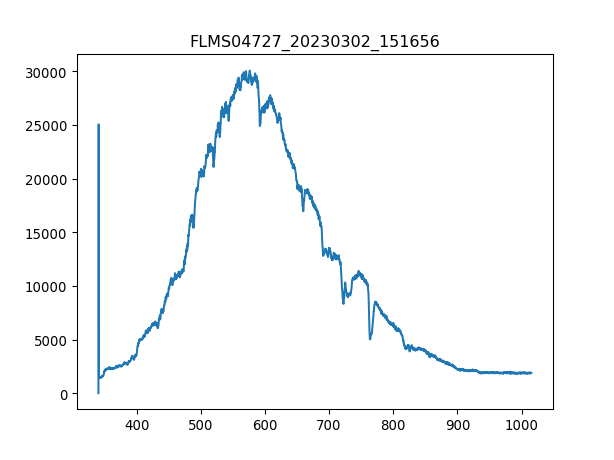

The table this chart was drawn from, first rows:
3.403020900000000211e+02, 1.638374999999999915e+01
3.406731879873454432e+02, 2.506245642857142957e+04
3.410442561190431547e+02, 1.572839999999999918e+03
3.414152943795855890e+02, 1.479218571428571522e+03
3.417863027534650087e+02, 1.488580714285714294e+03
3.421572812251738469e+02, 1.511986071428571449e+03
3.425282297792044233e+02, 1.514326607142857256e+03
3.428991484000489436e+02, 1.460494285714285752e+03
3.432700370722000116e+02, 1.465175357142857138e+03
3.436408957801497763e+02, 1.465175357142857138e+03
3.440117245083906141e+02, 1.561137321428571340e+03
3.443825232414149013e+02, 1.514326607142857256e+03
3.447532919637149575e+02, 1.502623928571428678e+03
3.451240306597831591e+02, 1.556456249999999955e+03
3.454947393141118823e+02, 1.528369821428571413e+03
3.458654179111932763e+02, 1.542413035714285797e+03
3.462360664355199447e+02, 1.603266964285714266e+03
3.466066848715840365e+02, 1.612629107142857038e+03
3.469772732038780418e+02, 1.596245357142857074e+03
3.473478314168941665e+02, 1.657099285714285770e+03
3.477183594951248438e+02, 1.654758749999999964e+03
3.480888574230623931e+02, 1.689866785714285697e+03
3.484593251851991340e+02, 1.699228928571428469e+03
3.488297627660274429e+02, 1.715612678571428660e+03
3.492001701500396962e+02, 1.867747499999999945e+03
3.495705473217281565e+02, 1.870088035714285752e+03
3.499408942655852570e+02, 1.902855535714285679e+03
3.503112109661031468e+02, 1.921579821428571449e+03
3.506814974077744296e+02, 1.928601428571428642e+03
3.510517535750913680e+02, 1.832639464285714212e+03
3.514219794525462248e+02, 2.001158035714285688e+03
3.517921750246313763e+02, 1.942644642857142799e+03
3.521623402758392558e+02, 2.069033571428571577e+03
3.525324751906620122e+02, 2.064352499999999964e+03
3.529025797535921924e+02, 2.066693035714285543e+03
3.532726539491219455e+02, 2.033925535714285616e+03
3.536426977617438752e+02, 1.977752678571428532e+03
3.540127111759500735e+02, 2.045628214285714193e+03
3.543826941762330307e+02, 2.094779464285714312e+03
3.547526467470850093e+02, 2.038606607142857229e+03
3.551225688729983858e+02, 2.017541785714285652e+03
3.554924605384655933e+02, 1.989455357142857110e+03
3.558623217279787809e+02, 2.015201250000000073e+03
3.562321524260304386e+02, 2.085417321428571540e+03
3.566019526171129428e+02, 2.080736249999999927e+03
3.569717222857184993e+02, 2.062011964285714384e+03
3.573414614163394276e+02, 2.104141607142857083e+03
3.577111699934682747e+02, 2.083076785714285506e+03
3.580808480015972464e+02, 2.029244464285714230e+03
3.584504954252187190e+02, 2.097119999999999891e+03
3.588201122488250689e+02, 2.050309285714285579e+03
3.591896984569085021e+02, 2.024563392857142844e+03
3.595592540339615653e+02, 2.062011964285714384e+03
3.599287789644763507e+02, 2.043287678571428614e+03
3.602982732329454620e+02, 2.078395714285714348e+03
3.606677368238611052e+02, 2.026903928571428651e+03
3.610371697217156566e+02, 2.101801071428571504e+03
3.614065719110013788e+02, 2.129887499999999818e+03
3.617759433762107619e+02, 2.022222857142857038e+03
3.621452841018360118e+02, 2.073714642857142735e+03
3.625145940723696185e+02, 2.080736249999999927e+03
... 1,987 more rows
